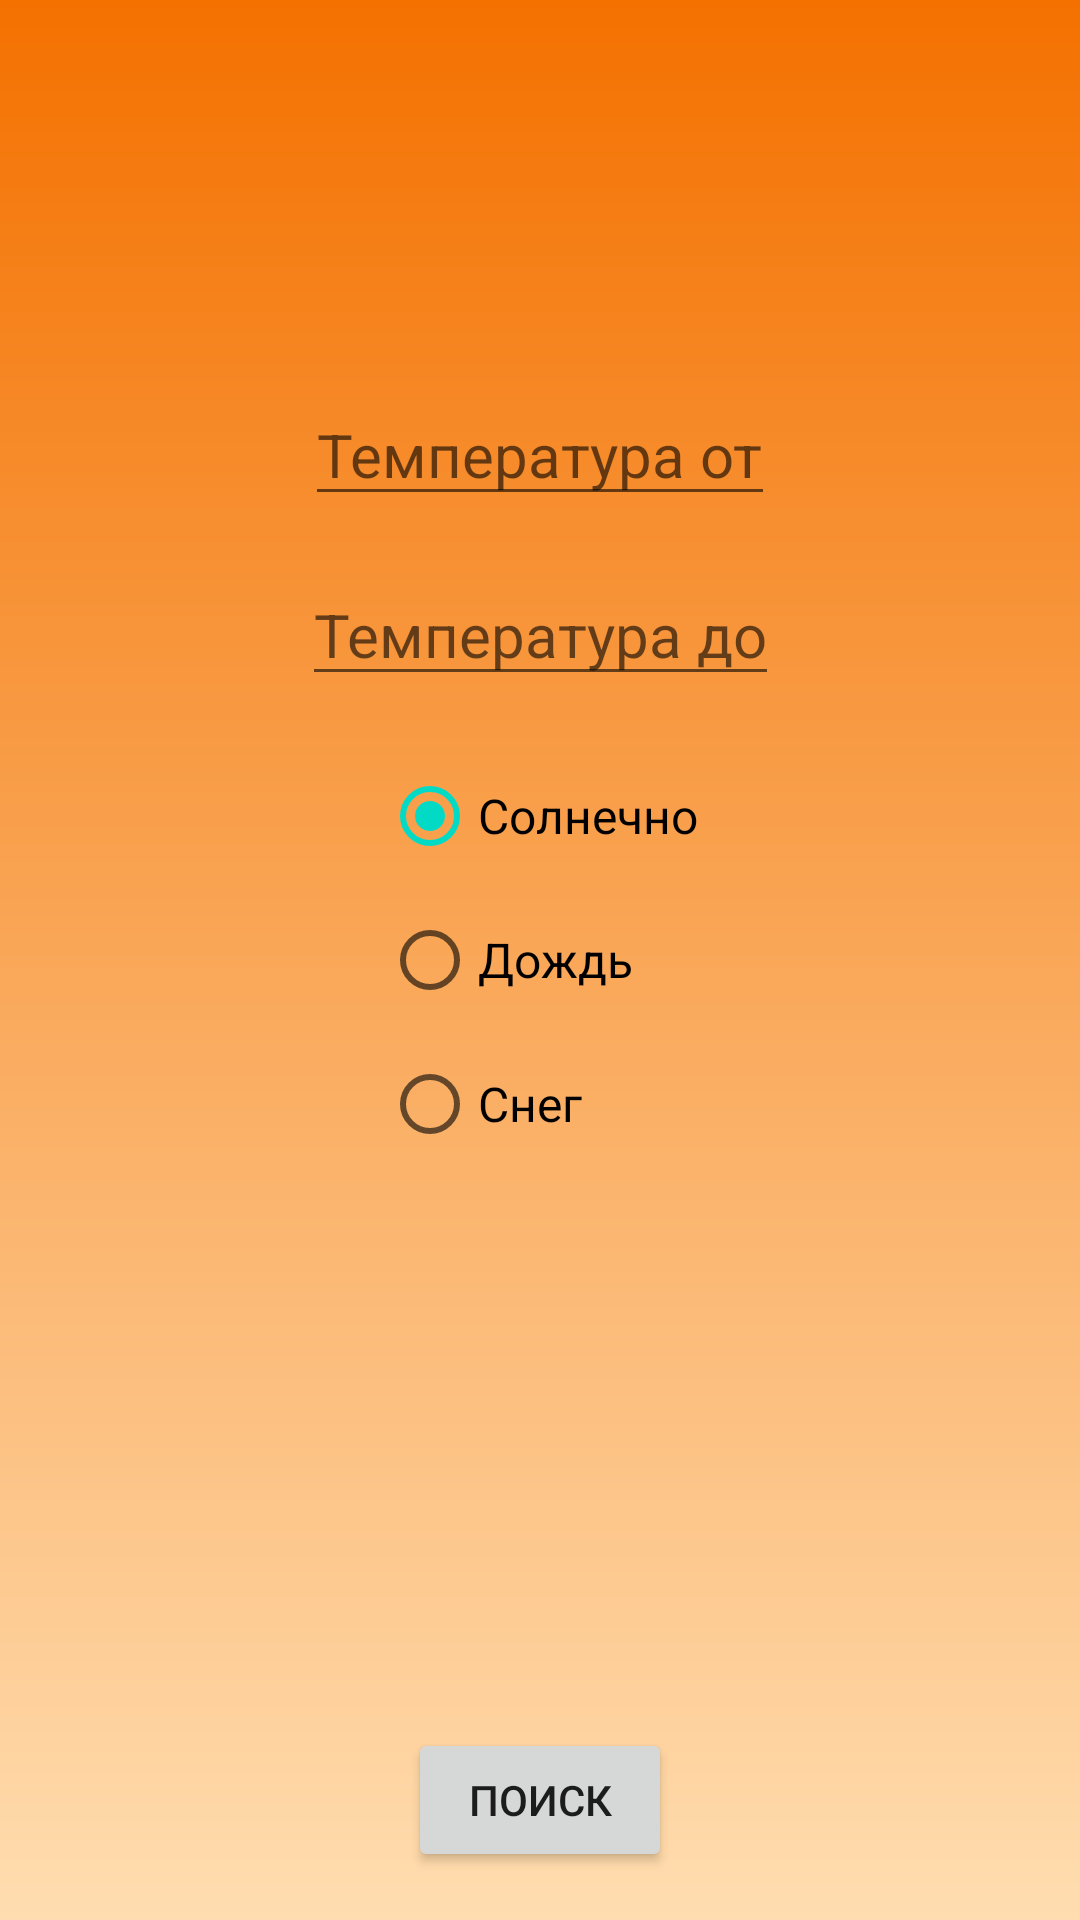

This screen was rendered from an Android layout file. Write that file and the resources it references.
<!-- AndroidManifest.xml: application theme AppTheme -->
<!-- res/layout/fragment_search.xml -->
<?xml version="1.0" encoding="utf-8"?>

<androidx.constraintlayout.widget.ConstraintLayout xmlns:android="http://schemas.android.com/apk/res/android"
    xmlns:app="http://schemas.android.com/apk/res-auto"
    xmlns:tools="http://schemas.android.com/tools"
    android:layout_width="match_parent"
    android:layout_height="match_parent"
    android:background="@drawable/gradient"
    tools:context=".feature.search.presentation.SearchFragment">


    <EditText
        android:id="@+id/etTempFrom"
        android:layout_width="wrap_content"
        android:layout_height="wrap_content"
        android:hint="Температура от"
        android:textSize="20dp"
        android:layout_margin="16dp"
        app:layout_constraintBottom_toTopOf="@+id/etTempTo"
        app:layout_constraintEnd_toEndOf="parent"
        app:layout_constraintStart_toStartOf="parent" />

    <EditText
        android:id="@+id/etTempTo"
        android:layout_width="wrap_content"
        android:layout_height="wrap_content"
        android:hint="Температура до"
        android:textSize="20dp"
        android:layout_margin="16dp"
        app:layout_constraintBottom_toTopOf="@+id/rgType"
        app:layout_constraintEnd_toEndOf="parent"
        app:layout_constraintStart_toStartOf="parent" />

    <RadioGroup
        android:id="@+id/rgType"
        android:layout_width="wrap_content"
        android:layout_height="wrap_content"
        app:layout_constraintBottom_toBottomOf="parent"
        app:layout_constraintEnd_toEndOf="parent"
        app:layout_constraintStart_toStartOf="parent"
        app:layout_constraintTop_toTopOf="parent">

        <RadioButton
            android:id="@+id/rbSunny"
            android:layout_width="wrap_content"
            android:layout_height="wrap_content"
            android:checked="true"
            android:text="Солнечно"
            android:textSize="16dp"/>

        <RadioButton
            android:id="@+id/rbRainy"
            android:layout_width="wrap_content"
            android:layout_height="wrap_content"
            android:text="Дождь"
            android:textSize="16dp"/>

        <RadioButton
            android:id="@+id/rbSnowy"
            android:layout_width="wrap_content"
            android:layout_height="wrap_content"
            android:text="Снег"
            android:textSize="16dp"/>

    </RadioGroup>

    <Button
        android:id="@+id/btnSearch"
        android:layout_width="wrap_content"
        android:layout_height="wrap_content"
        android:layout_margin="16dp"
        android:text="Поиск"
        app:layout_constraintBottom_toBottomOf="parent"
        app:layout_constraintEnd_toEndOf="parent"
        app:layout_constraintStart_toStartOf="parent" />


</androidx.constraintlayout.widget.ConstraintLayout>
<!-- resources referenced by this layout -->
<resources>
  <!-- drawable gradient (drawable) -->
  <?xml version="1.0" encoding="utf-8"?>
  
  <shape xmlns:android="http://schemas.android.com/apk/res/android"
      android:shape="rectangle" >
  
      <gradient
          android:angle="270"
          android:endColor="#ffddb0"
          android:startColor="@color/orange_700"
          android:type="linear" />
  
  </shape>
  <style name="AppTheme" parent="Theme.MaterialComponents.DayNight.DarkActionBar">
          
          <item name="colorPrimary">@color/orange_500</item>
          <item name="colorPrimaryVariant">@color/orange_700</item>
          <item name="colorOnPrimary">@color/white</item>
          
          <item name="colorSecondary">@color/teal_200</item>
          <item name="colorSecondaryVariant">@color/teal_700</item>
          <item name="colorOnSecondary">@color/black</item>
          
          <item name="android:statusBarColor" tools:targetApi="l">?attr/colorPrimaryVariant</item>
          
      </style>
  <color name="orange_700">#f47100</color>
  <color name="orange_500">#ff8d00</color>
  <color name="white">#FFFFFFFF</color>
  <color name="teal_200">#FF03DAC5</color>
  <color name="teal_700">#FF018786</color>
  <color name="black">#FF000000</color>
</resources>
